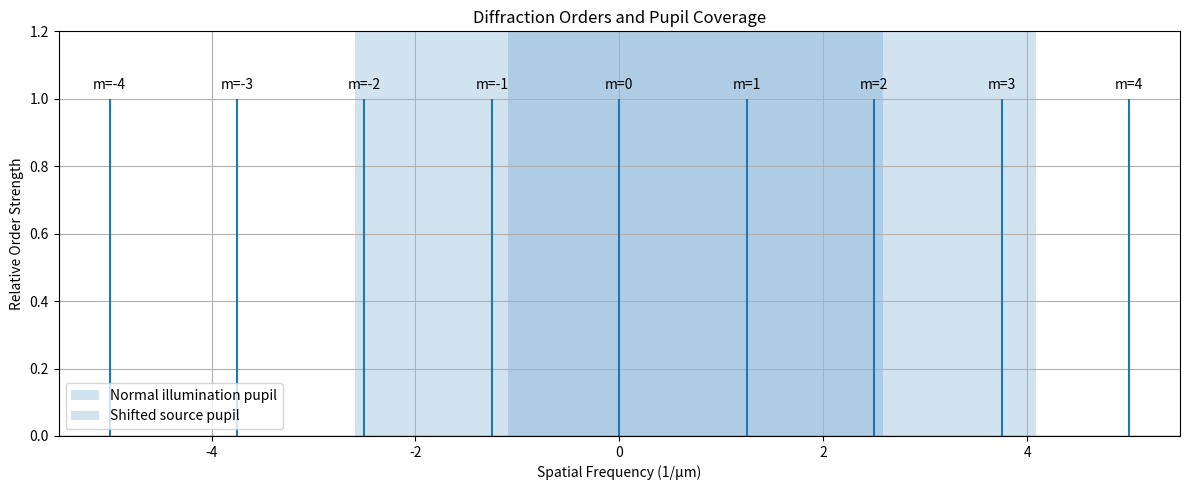

Recreate this plot in Python.
import numpy as np
import matplotlib.pyplot as plt


# =========================================================
# 1. Basic parameters
# =========================================================

period = 0.8        # μm
wavelength = 0.193 # μm
NA = 0.5

cutoff = NA / wavelength

print("Fundamental frequency =", 1 / period, "1/μm")
print("Cutoff frequency =", cutoff, "1/μm")


# =========================================================
# 2. Diffraction orders
# =========================================================

m_orders = np.arange(-4, 5)

diffraction_freq = (
    m_orders / period
)


# =========================================================
# 3. Two illumination conditions
# =========================================================

source_normal = 0.0

source_shifted = 1.5


# =========================================================
# 4. Pupil coverage range
# =========================================================

normal_left = (
    source_normal - cutoff
)

normal_right = (
    source_normal + cutoff
)


shifted_left = (
    source_shifted - cutoff
)

shifted_right = (
    source_shifted + cutoff
)


print()
print("Normal pupil coverage:")
print(
    normal_left,
    "to",
    normal_right
)

print()

print("Shifted pupil coverage:")
print(
    shifted_left,
    "to",
    shifted_right
)


# =========================================================
# 5. Check which orders pass
# =========================================================

pass_normal = (
    (diffraction_freq >= normal_left)
    &
    (diffraction_freq <= normal_right)
)

pass_shifted = (
    (diffraction_freq >= shifted_left)
    &
    (diffraction_freq <= shifted_right)
)


print()
print("Diffraction orders:")

for m, f, pn, ps in zip(
    m_orders,
    diffraction_freq,
    pass_normal,
    pass_shifted
):

    print(
        f"m={m:2d}, "
        f"f={f:6.2f}, "
        f"normal={pn}, "
        f"shifted={ps}"
    )


# =========================================================
# 6. Plot diffraction orders
# =========================================================

plt.figure(
    figsize=(12, 5)
)


# diffraction order stems
for m, f in zip(
    m_orders,
    diffraction_freq
):

    plt.vlines(
        f,
        0,
        1
    )

    plt.text(
        f,
        1.03,
        f"m={m}",
        ha="center"
    )


# =========================================================
# 7. Normal pupil range
# =========================================================

plt.axvspan(
    normal_left,
    normal_right,
    alpha=0.2,
    label="Normal illumination pupil"
)


# =========================================================
# 8. Shifted pupil range
# =========================================================

plt.axvspan(
    shifted_left,
    shifted_right,
    alpha=0.2,
    label="Shifted source pupil"
)


# =========================================================
# 9. Formatting
# =========================================================

plt.axhline(
    0,
    linewidth=1
)

plt.xlabel(
    "Spatial Frequency (1/μm)"
)

plt.ylabel(
    "Relative Order Strength"
)

plt.title(
    "Diffraction Orders and Pupil Coverage"
)

plt.ylim(
    0,
    1.2
)

plt.grid()

plt.legend()

plt.tight_layout()

plt.show()
